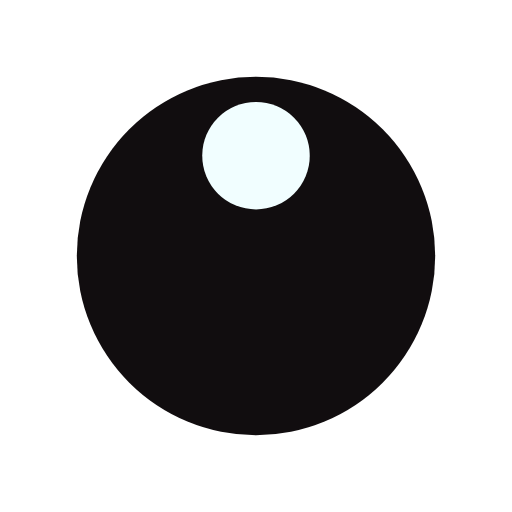
t = 0.00 s
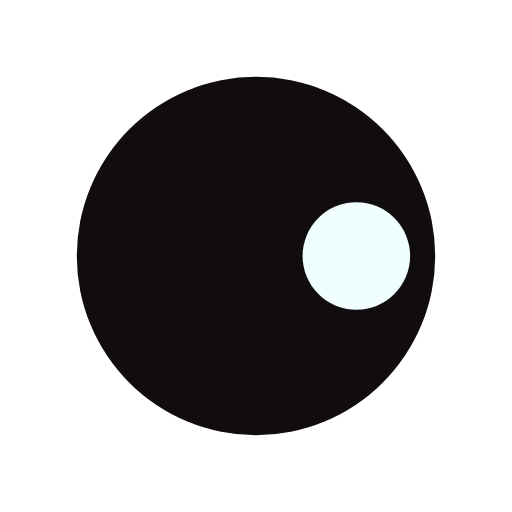
t = 0.25 s
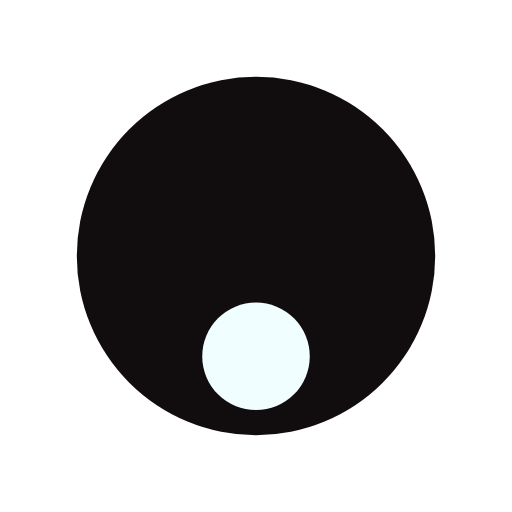
t = 0.50 s
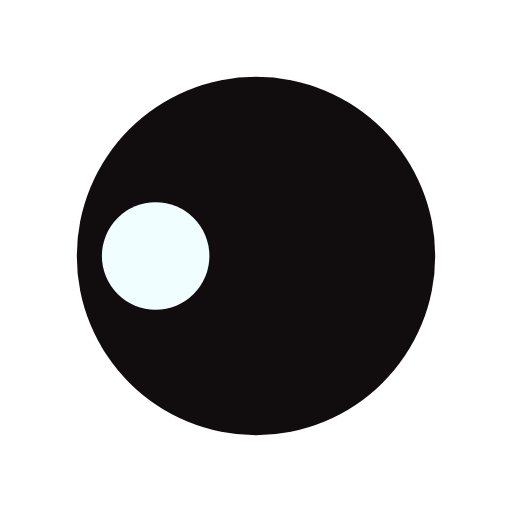
t = 0.75 s

The animated SVG that drew these frames (rendered in a browser with its animation timeline set to each time). Animation: 1 SMIL element (animateTransform=1); one cycle of 1.00 s, repeats indefinitely.

<?xml version="1.0" encoding="utf-8"?>
<svg xmlns="http://www.w3.org/2000/svg" xmlns:xlink="http://www.w3.org/1999/xlink" style="margin: auto; background: rgb(255, 255, 255); display: block; shape-rendering: auto;" width="200px" height="200px" viewBox="0 0 100 100" preserveAspectRatio="xMidYMid">
<g transform="translate(50,50)">
  <g transform="scale(0.7)">
  <circle cx="0" cy="0" r="50" fill="#110d0f"></circle>
  <circle cx="0" cy="-28" r="15" fill="#f1feff">
    <animateTransform attributeName="transform" type="rotate" dur="1s" repeatCount="indefinite" keyTimes="0;1" values="0 0 0;360 0 0"></animateTransform>
  </circle>
  </g>
</g>
<!-- [ldio] generated by https://loading.io/ --></svg>